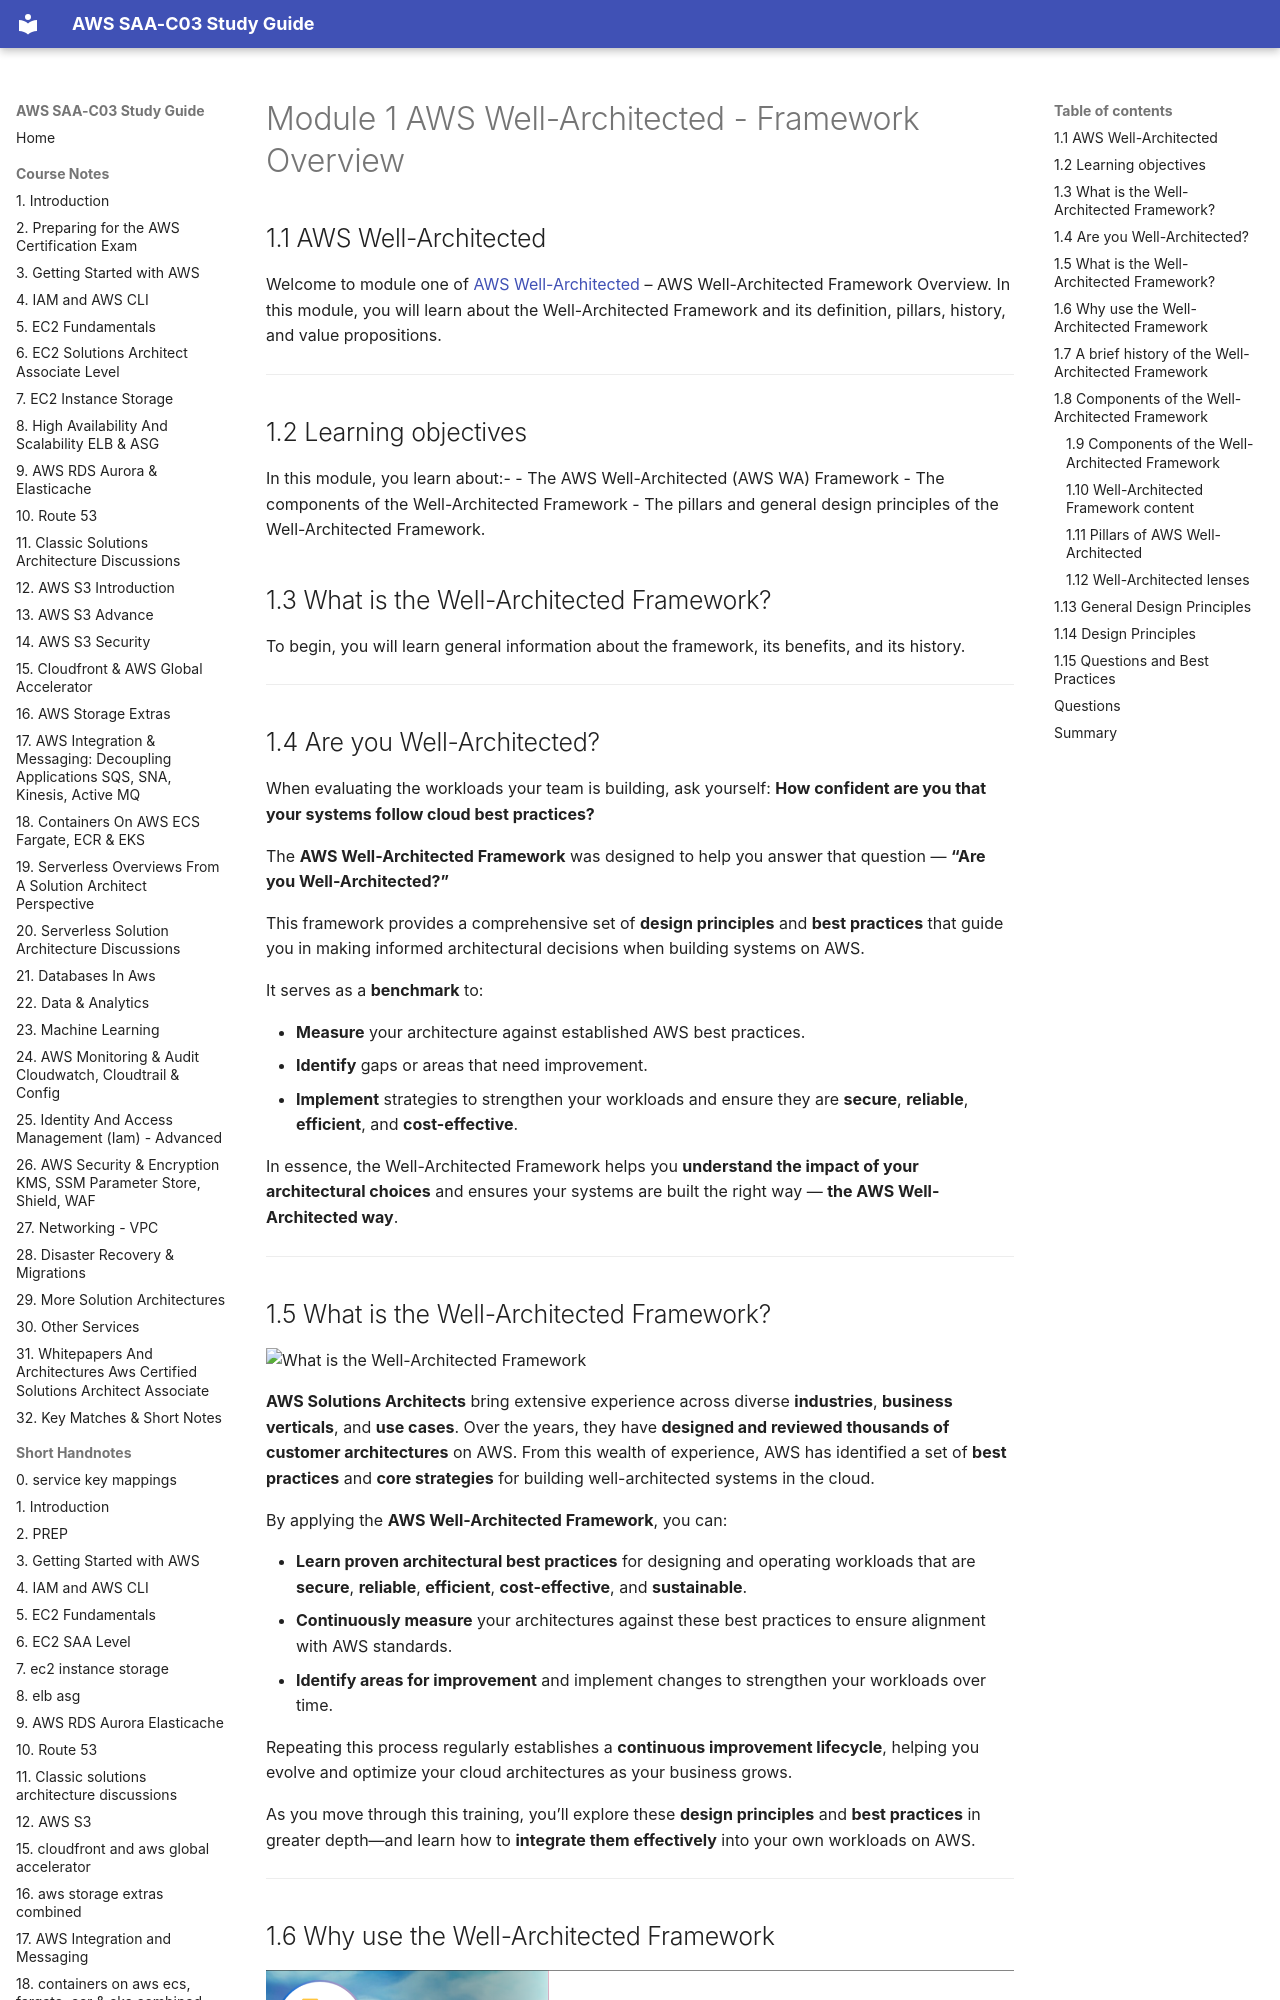

repository: DLaMott/aws_saa_c03_study_guide · page: waf/1_AWS_WA_Framework_Overview/index.html · generator: mkdocs

# Module 1 AWS Well-Architected - Framework Overview 

## 1.1 AWS Well-Architected 
Welcome to module one of [AWS Well-Architected](https://skillbuilder.aws/learn/U89MJTNSM8/aws-wellarchitected-foundations/RCY5NFM8R9) – AWS Well-Architected Framework Overview. In this module, you will learn about the Well-Architected Framework and its definition, pillars, history, and value propositions.  

---

## 1.2 Learning objectives 
In this module, you learn about:- 
- The AWS Well-Architected (AWS WA) Framework 
- The components of the Well-Architected Framework
- The pillars and general design principles of the Well-Architected Framework. 

## 1.3 What is the Well-Architected Framework? 
To begin, you will learn general information about the framework, its benefits, and its history. 

---

## 1.4 Are you Well-Architected? 
When evaluating the workloads your team is building, ask yourself: **How confident are you that your systems follow cloud best practices?**

The **AWS Well-Architected Framework** was designed to help you answer that question — **“Are you Well-Architected?”**

This framework provides a comprehensive set of **design principles** and **best practices** that guide you in making informed architectural decisions when building systems on AWS.

It serves as a **benchmark** to:

* **Measure** your architecture against established AWS best practices.
* **Identify** gaps or areas that need improvement.
* **Implement** strategies to strengthen your workloads and ensure they are **secure**, **reliable**, **efficient**, and **cost-effective**.

In essence, the Well-Architected Framework helps you **understand the impact of your architectural choices** and ensures your systems are built the right way — **the AWS Well-Architected way**.

---
